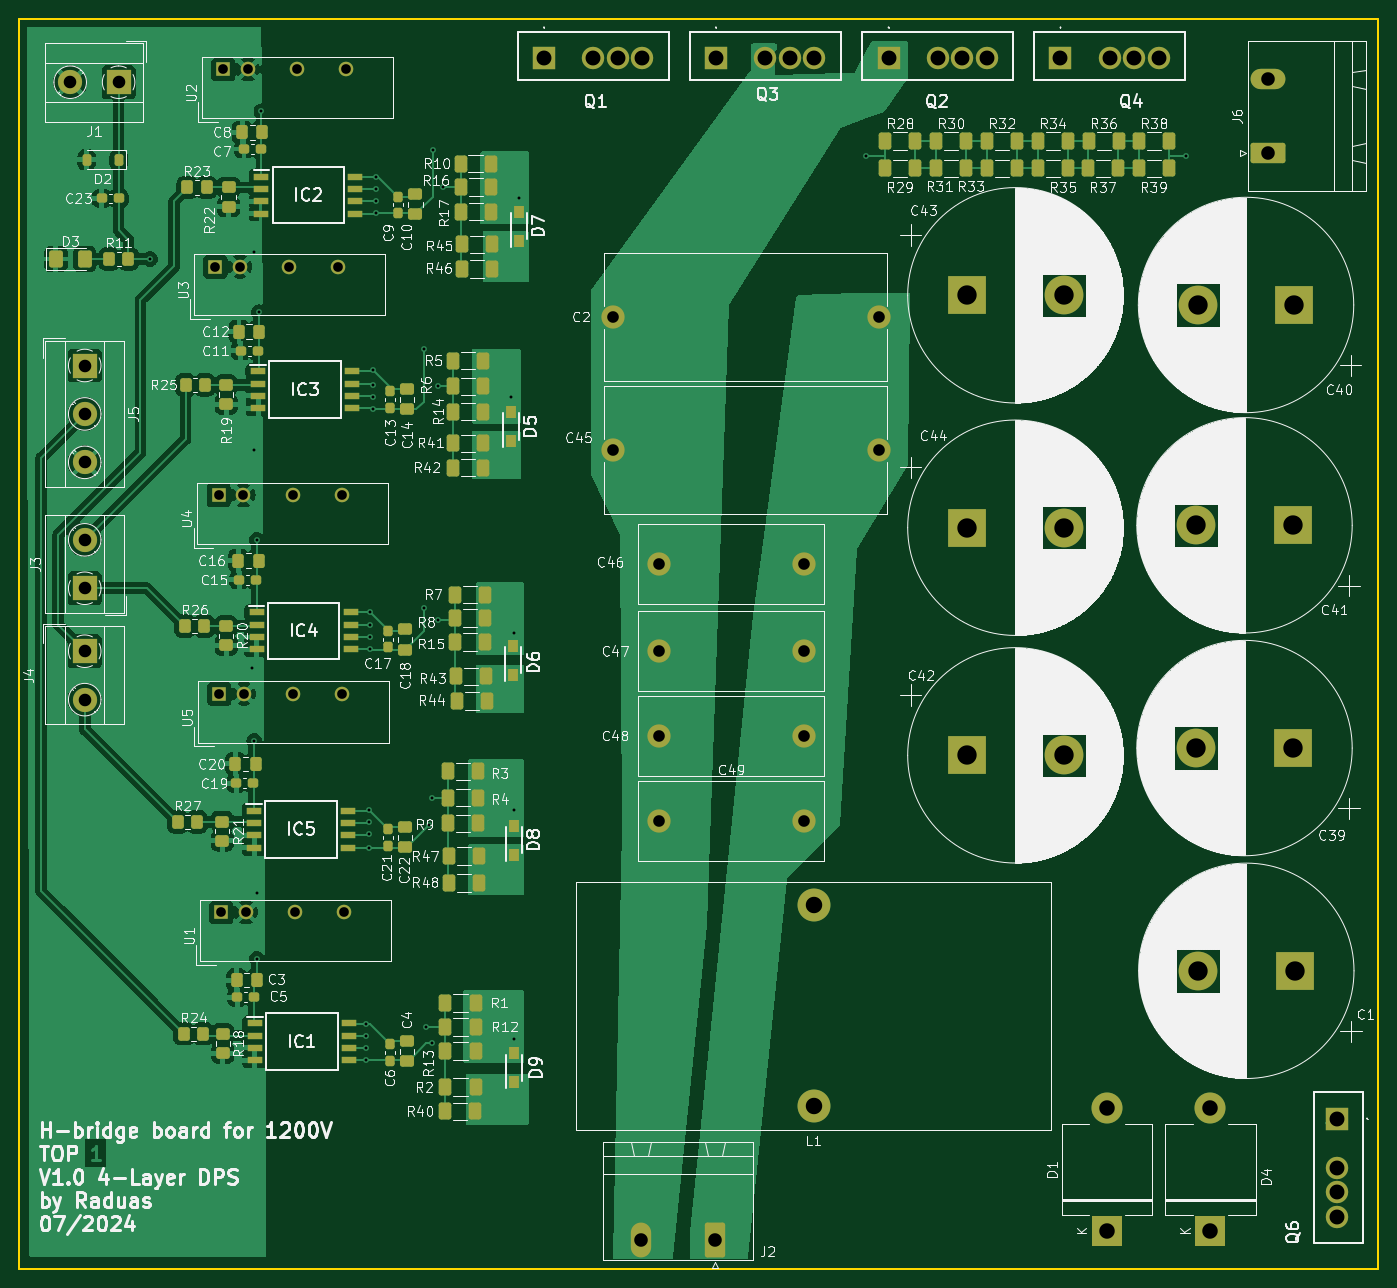
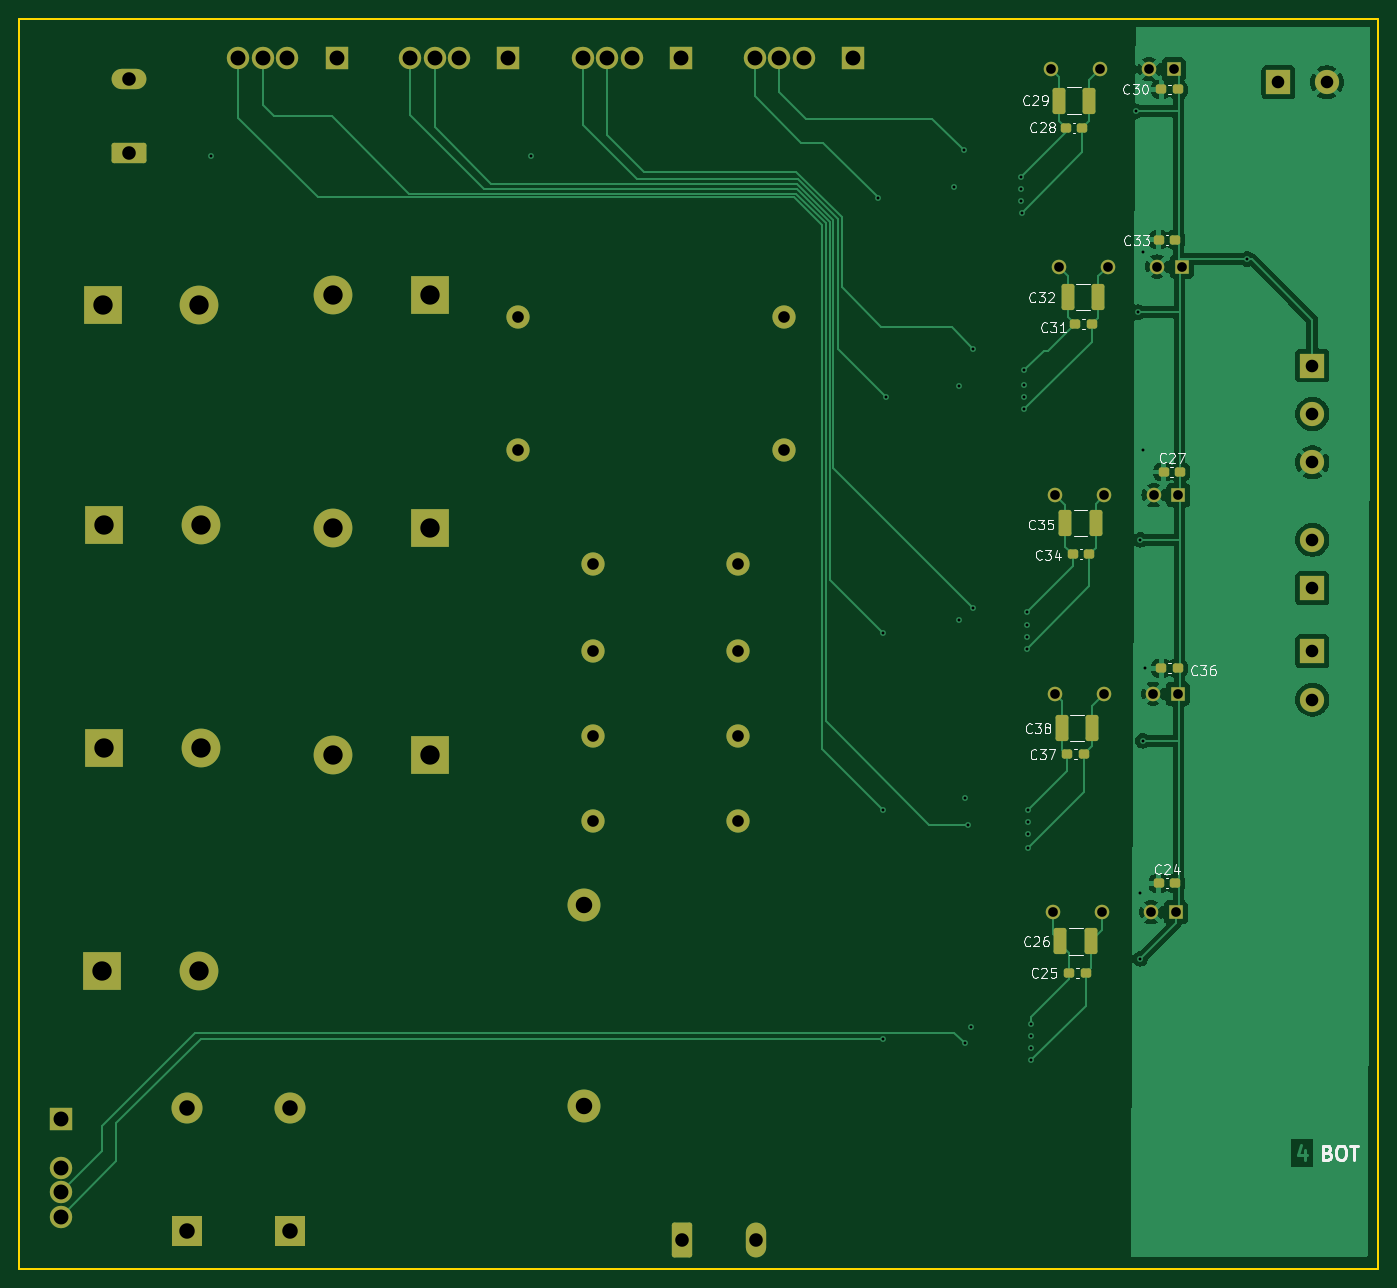
Circuit board: 11 layer files. Board 140.2 x 129.0 mm.
- bottom_copper: pec-B_Cu.gbl (66531 bytes)
- bottom_mask: pec-B_Mask.gbs (5047 bytes)
- paste: pec-B_Paste.gbp (2113 bytes)
- bottom_silk: pec-B_Silkscreen.gbo (38129 bytes)
- outline: pec-Edge_Cuts.gm1 (718 bytes)
- top_copper: pec-F_Cu.gtl (126945 bytes)
- top_mask: pec-F_Mask.gts (9970 bytes)
- paste: pec-F_Paste.gtp (7001 bytes)
- top_silk: pec-F_Silkscreen.gto (360051 bytes)
- drill: pec-NPTH.drl (269 bytes)
- drill: pec-PTH.drl (2704 bytes)

=== bottom_copper: pec-B_Cu.gbl (66531 bytes, source omitted) ===
=== bottom_mask: pec-B_Mask.gbs ===
G04 #@! TF.GenerationSoftware,KiCad,Pcbnew,8.0.4*
G04 #@! TF.CreationDate,2025-07-07T19:56:56+02:00*
G04 #@! TF.ProjectId,pec,7065632e-6b69-4636-9164-5f7063625858,rev?*
G04 #@! TF.SameCoordinates,Original*
G04 #@! TF.FileFunction,Soldermask,Bot*
G04 #@! TF.FilePolarity,Negative*
%FSLAX46Y46*%
G04 Gerber Fmt 4.6, Leading zero omitted, Abs format (unit mm)*
G04 Created by KiCad (PCBNEW 8.0.4) date 2025-07-07 19:56:56*
%MOMM*%
%LPD*%
G01*
G04 APERTURE LIST*
G04 Aperture macros list*
%AMRoundRect*
0 Rectangle with rounded corners*
0 $1 Rounding radius*
0 $2 $3 $4 $5 $6 $7 $8 $9 X,Y pos of 4 corners*
0 Add a 4 corners polygon primitive as box body*
4,1,4,$2,$3,$4,$5,$6,$7,$8,$9,$2,$3,0*
0 Add four circle primitives for the rounded corners*
1,1,$1+$1,$2,$3*
1,1,$1+$1,$4,$5*
1,1,$1+$1,$6,$7*
1,1,$1+$1,$8,$9*
0 Add four rect primitives between the rounded corners*
20,1,$1+$1,$2,$3,$4,$5,0*
20,1,$1+$1,$4,$5,$6,$7,0*
20,1,$1+$1,$6,$7,$8,$9,0*
20,1,$1+$1,$8,$9,$2,$3,0*%
G04 Aperture macros list end*
%ADD10R,2.310000X2.310000*%
%ADD11C,2.310000*%
%ADD12RoundRect,0.250001X0.799999X1.549999X-0.799999X1.549999X-0.799999X-1.549999X0.799999X-1.549999X0*%
%ADD13O,2.100000X3.600000*%
%ADD14R,1.500000X1.500000*%
%ADD15C,1.500000*%
%ADD16C,2.400000*%
%ADD17R,4.000000X4.000000*%
%ADD18C,4.000000*%
%ADD19R,2.500000X2.500000*%
%ADD20C,2.500000*%
%ADD21RoundRect,0.250001X1.549999X-0.799999X1.549999X0.799999X-1.549999X0.799999X-1.549999X-0.799999X0*%
%ADD22O,3.600000X2.100000*%
%ADD23R,3.200000X3.200000*%
%ADD24O,3.200000X3.200000*%
%ADD25C,3.400000*%
%ADD26RoundRect,0.237500X-0.300000X-0.237500X0.300000X-0.237500X0.300000X0.237500X-0.300000X0.237500X0*%
%ADD27RoundRect,0.237500X0.300000X0.237500X-0.300000X0.237500X-0.300000X-0.237500X0.300000X-0.237500X0*%
%ADD28RoundRect,0.250000X-0.412500X-1.100000X0.412500X-1.100000X0.412500X1.100000X-0.412500X1.100000X0*%
G04 APERTURE END LIST*
D10*
X81670000Y-19000000D03*
D11*
X86750000Y-19000000D03*
X89290000Y-19000000D03*
X91830000Y-19000000D03*
D12*
X99310000Y-141027500D03*
D13*
X91690000Y-141027500D03*
D14*
X48092500Y-64135000D03*
D15*
X50632500Y-64135000D03*
X55712500Y-64135000D03*
X60792500Y-64135000D03*
D16*
X93500000Y-97750000D03*
X108500000Y-97750000D03*
D17*
X125342169Y-67500000D03*
D18*
X135342169Y-67500000D03*
D17*
X159157832Y-44500000D03*
D18*
X149157832Y-44500000D03*
D17*
X125342169Y-91000000D03*
D18*
X135342169Y-91000000D03*
D14*
X48142500Y-84657500D03*
D15*
X50682500Y-84657500D03*
X55762500Y-84657500D03*
X60842500Y-84657500D03*
D10*
X99420000Y-19000000D03*
D11*
X104500000Y-19000000D03*
X107040000Y-19000000D03*
X109580000Y-19000000D03*
D19*
X37750000Y-21500000D03*
D20*
X32750000Y-21500000D03*
D14*
X48555000Y-20165000D03*
D15*
X51095000Y-20165000D03*
X56175000Y-20165000D03*
X61255000Y-20165000D03*
D21*
X156472500Y-28810000D03*
D22*
X156472500Y-21190000D03*
D23*
X150470000Y-140100000D03*
D24*
X150470000Y-127400000D03*
D10*
X135000000Y-19000000D03*
D11*
X140080000Y-19000000D03*
X142620000Y-19000000D03*
X145160000Y-19000000D03*
D16*
X88750000Y-45750000D03*
X116250000Y-45750000D03*
D14*
X47742500Y-40535000D03*
D15*
X50282500Y-40535000D03*
X55362500Y-40535000D03*
X60442500Y-40535000D03*
D16*
X93500000Y-71250000D03*
X108500000Y-71250000D03*
D14*
X48347500Y-107205000D03*
D15*
X50887500Y-107205000D03*
X55967500Y-107205000D03*
X61047500Y-107205000D03*
D16*
X88750000Y-59500000D03*
X116250000Y-59500000D03*
D10*
X117250000Y-19000000D03*
D11*
X122330000Y-19000000D03*
X124870000Y-19000000D03*
X127410000Y-19000000D03*
D17*
X159185664Y-113250000D03*
D18*
X149185664Y-113250000D03*
D25*
X109500000Y-127250000D03*
X109500000Y-106450000D03*
D19*
X34250000Y-73750000D03*
D20*
X34250000Y-68750000D03*
D19*
X34250000Y-80250000D03*
D20*
X34250000Y-85250000D03*
D17*
X125342169Y-43500000D03*
D18*
X135342169Y-43500000D03*
D10*
X163500000Y-128500000D03*
D11*
X163500000Y-133580000D03*
X163500000Y-136120000D03*
X163500000Y-138660000D03*
D16*
X93500000Y-80250000D03*
X108500000Y-80250000D03*
X93500000Y-89000000D03*
X108500000Y-89000000D03*
D17*
X159000001Y-90250000D03*
D18*
X149000001Y-90250000D03*
D17*
X159000001Y-67250000D03*
D18*
X149000001Y-67250000D03*
D23*
X139820000Y-140100000D03*
D24*
X139820000Y-127400000D03*
D19*
X34250000Y-50750000D03*
D20*
X34250000Y-55750000D03*
X34250000Y-60750000D03*
D26*
X57987500Y-26200000D03*
X59712500Y-26200000D03*
X57025000Y-46500000D03*
X58750000Y-46500000D03*
X57275000Y-70250000D03*
X59000000Y-70250000D03*
D27*
X50112500Y-37750000D03*
X48387500Y-37750000D03*
X49862500Y-82000000D03*
X48137500Y-82000000D03*
D26*
X57867500Y-90907500D03*
X59592500Y-90907500D03*
D28*
X57287500Y-23400000D03*
X60412500Y-23400000D03*
D26*
X57637500Y-113500000D03*
X59362500Y-113500000D03*
D28*
X56375000Y-43700000D03*
X59500000Y-43700000D03*
X56625000Y-67000000D03*
X59750000Y-67000000D03*
X57125000Y-110220000D03*
X60250000Y-110220000D03*
D27*
X49612500Y-61750000D03*
X47887500Y-61750000D03*
X50120000Y-104220000D03*
X48395000Y-104220000D03*
D28*
X56967500Y-88207500D03*
X60092500Y-88207500D03*
D27*
X49862500Y-22250000D03*
X48137500Y-22250000D03*
M02*

=== paste: pec-B_Paste.gbp (2113 bytes, source withheld) ===
=== bottom_silk: pec-B_Silkscreen.gbo (38129 bytes, source omitted) ===
=== outline: pec-Edge_Cuts.gm1 ===
G04 #@! TF.GenerationSoftware,KiCad,Pcbnew,8.0.4*
G04 #@! TF.CreationDate,2025-07-07T19:56:56+02:00*
G04 #@! TF.ProjectId,pec,7065632e-6b69-4636-9164-5f7063625858,rev?*
G04 #@! TF.SameCoordinates,Original*
G04 #@! TF.FileFunction,Profile,NP*
%FSLAX46Y46*%
G04 Gerber Fmt 4.6, Leading zero omitted, Abs format (unit mm)*
G04 Created by KiCad (PCBNEW 8.0.4) date 2025-07-07 19:56:56*
%MOMM*%
%LPD*%
G01*
G04 APERTURE LIST*
G04 #@! TA.AperFunction,Profile*
%ADD10C,0.200000*%
G04 #@! TD*
G04 APERTURE END LIST*
D10*
X27500000Y-15000000D02*
X27500000Y-144000000D01*
X167750000Y-144000000D02*
X167750000Y-15000000D01*
X167750000Y-15000000D02*
X27500000Y-15000000D01*
X27500000Y-144000000D02*
X167750000Y-144000000D01*
M02*

=== top_copper: pec-F_Cu.gtl (126945 bytes, source omitted) ===
=== top_mask: pec-F_Mask.gts (9970 bytes, source omitted) ===
=== paste: pec-F_Paste.gtp (7001 bytes, source omitted) ===
=== top_silk: pec-F_Silkscreen.gto (360051 bytes, source omitted) ===
=== drill: pec-NPTH.drl ===
M48
; DRILL file {KiCad 8.0.4} date 2025-07-07T19:57:22+0200
; FORMAT={-:-/ absolute / metric / decimal}
; #@! TF.CreationDate,2025-07-07T19:57:22+02:00
; #@! TF.GenerationSoftware,Kicad,Pcbnew,8.0.4
; #@! TF.FileFunction,NonPlated,1,4,NPTH
FMAT,2
METRIC
%
G90
G05
M30

=== drill: pec-PTH.drl ===
M48
; DRILL file {KiCad 8.0.4} date 2025-07-07T19:57:22+0200
; FORMAT={-:-/ absolute / metric / decimal}
; #@! TF.CreationDate,2025-07-07T19:57:22+02:00
; #@! TF.GenerationSoftware,Kicad,Pcbnew,8.0.4
; #@! TF.FileFunction,Plated,1,4,PTH
FMAT,2
METRIC
; #@! TA.AperFunction,Plated,PTH,ViaDrill
T1C0.300
; #@! TA.AperFunction,Plated,PTH,ComponentDrill
T2C1.000
; #@! TA.AperFunction,Plated,PTH,ComponentDrill
T3C1.200
; #@! TA.AperFunction,Plated,PTH,ComponentDrill
T4C1.300
; #@! TA.AperFunction,Plated,PTH,ComponentDrill
T5C1.400
; #@! TA.AperFunction,Plated,PTH,ComponentDrill
T6C1.540
; #@! TA.AperFunction,Plated,PTH,ComponentDrill
T7C1.600
; #@! TA.AperFunction,Plated,PTH,ComponentDrill
T8C1.700
; #@! TA.AperFunction,Plated,PTH,ComponentDrill
T9C2.000
%
G90
G05
T1
X41.0Y-39.75
X51.5Y-82.0
X51.75Y-39.0
X51.75Y-59.5
X51.75Y-89.5
X52.0Y-68.75
X52.0Y-105.25
X52.0Y-112.0
X52.25Y-45.25
X52.5Y-24.5
X63.25Y-118.75
X63.25Y-119.991
X63.25Y-121.2
X63.25Y-122.47
X63.592Y-96.657
X63.592Y-97.907
X63.592Y-99.157
X63.592Y-100.532
X63.75Y-76.25
X63.75Y-77.5
X63.75Y-78.75
X63.75Y-80.0
X64.0Y-51.25
X64.0Y-52.75
X64.0Y-54.0
X64.0Y-55.25
X64.275Y-34.975
X64.35Y-31.245
X64.35Y-32.515
X64.35Y-33.785
X69.25Y-49.0
X69.25Y-75.75
X69.5Y-119.0
X69.843Y-98.157
X70.093Y-95.407
X70.1Y-120.75
X70.25Y-28.5
X70.75Y-52.9
X70.75Y-77.0
X71.25Y-32.35
X78.25Y-54.0
X78.593Y-96.657
X78.6Y-78.4
X78.6Y-120.25
X79.1Y-33.5
X114.95Y-29.1
X147.95Y-29.1
T2
X47.742Y-40.535
X48.093Y-64.135
X48.142Y-84.657
X48.347Y-107.205
X48.555Y-20.165
X50.282Y-40.535
X50.633Y-64.135
X50.682Y-84.657
X50.887Y-107.205
X51.095Y-20.165
X55.362Y-40.535
X55.712Y-64.135
X55.762Y-84.657
X55.967Y-107.205
X56.175Y-20.165
X60.442Y-40.535
X60.792Y-64.135
X60.842Y-84.657
X61.047Y-107.205
X61.255Y-20.165
T3
X88.75Y-45.75
X88.75Y-59.5
X93.5Y-71.25
X93.5Y-80.25
X93.5Y-89.0
X93.5Y-97.75
X108.5Y-71.25
X108.5Y-80.25
X108.5Y-89.0
X108.5Y-97.75
X116.25Y-45.75
X116.25Y-59.5
T4
X32.75Y-21.5
X34.25Y-50.75
X34.25Y-55.75
X34.25Y-60.75
X34.25Y-68.75
X34.25Y-73.75
X34.25Y-80.25
X34.25Y-85.25
X37.75Y-21.5
T5
X91.69Y-141.028
X99.31Y-141.028
X156.472Y-21.19
X156.472Y-28.81
T6
X81.67Y-19.0
X86.75Y-19.0
X89.29Y-19.0
X91.83Y-19.0
X99.42Y-19.0
X104.5Y-19.0
X107.04Y-19.0
X109.58Y-19.0
X117.25Y-19.0
X122.33Y-19.0
X124.87Y-19.0
X127.41Y-19.0
X135.0Y-19.0
X140.08Y-19.0
X142.62Y-19.0
X145.16Y-19.0
X163.5Y-128.5
X163.5Y-133.58
X163.5Y-136.12
X163.5Y-138.66
T7
X139.82Y-127.4
X139.82Y-140.1
X150.47Y-127.4
X150.47Y-140.1
T8
X109.5Y-106.45
X109.5Y-127.25
T9
X125.342Y-43.5
X125.342Y-67.5
X125.342Y-91.0
X135.342Y-43.5
X135.342Y-67.5
X135.342Y-91.0
X149.0Y-67.25
X149.0Y-90.25
X149.158Y-44.5
X149.186Y-113.25
X159.0Y-67.25
X159.0Y-90.25
X159.158Y-44.5
X159.186Y-113.25
M30
